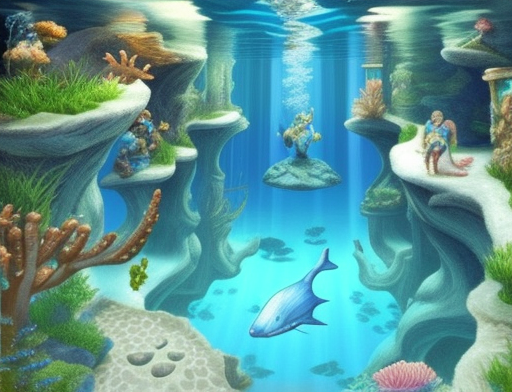
Generation parameters embedded in this image by AUTOMATIC1111 Stable Diffusion web UI or a fork of it (Forge, ...) (PNG 'parameters' text chunk):
"LEGENDS OF THE AQUATIC REALM", video game, underwater world, buildings, deep sea, (realistic), mermaides, weapons
Negative prompt: monster
Steps: 37, Sampler: Euler a, CFG scale: 8, Seed: 1563381203, Size: 512x392, Model hash: 0b914c246e, Model: analogMadness_v40